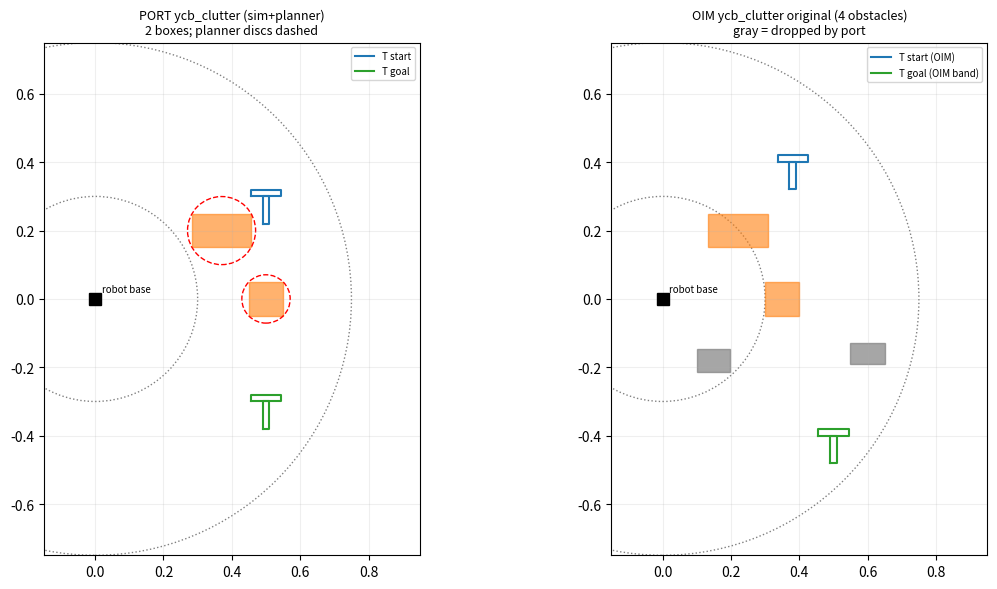

Write the Python code that produced this figure. (Note: this script raises an exception after producing the figure.)
#!/usr/bin/env python3
"""Agent D: top-down scene figures — port geometry vs OIM original."""
import math
import matplotlib
matplotlib.use("Agg")
import matplotlib.pyplot as plt
from matplotlib.patches import Rectangle, Circle, FancyArrow

OUT = "results_agent_d/figures"

def t_outline(x, y, yaw, scale=1.0):
    # m01 T: crossbar 0.089x0.0198 @ +y, stem 0.0198x0.0794 (matches TFootprint())
    cb_w, cb_h, st_w, st_h = 0.089, 0.0198, 0.0198, 0.0794
    pts = []
    for (cx, cy, w, h) in [(0, 0.0099, cb_w, cb_h), (0, -0.0397, st_w, st_h)]:
        c, s = math.cos(yaw), math.sin(yaw)
        for dx, dy in [(-w/2,-h/2),(w/2,-h/2),(w/2,h/2),(-w/2,h/2),(-w/2,-h/2)]:
            pts.append((x + c*(cx+dx) - s*(cy+dy), y + s*(cx+dx) + c*(cy+dy)))
        pts.append((None, None))
    return pts

def draw_t(ax, x, y, yaw, color, label):
    pts = t_outline(x, y, yaw)
    seg = []
    for p in pts:
        if p[0] is None:
            xs, ys = zip(*seg)
            ax.plot(xs, ys, color=color, lw=1.5)
            seg = []
        else:
            seg.append(p)
    ax.plot([], [], color=color, label=label)

def base_ax(ax, title):
    ax.add_patch(Circle((0, 0), 0.75, fill=False, ls=":", color="gray"))
    ax.add_patch(Circle((0, 0), 0.30, fill=False, ls=":", color="gray"))
    ax.plot(0, 0, "ks", ms=8)
    ax.text(0.02, 0.02, "robot base", fontsize=7)
    ax.set_xlim(-0.15, 0.95); ax.set_ylim(-0.75, 0.75)
    ax.set_aspect("equal"); ax.grid(alpha=0.2); ax.set_title(title, fontsize=9)

# ---- ycb_clutter
fig, axes = plt.subplots(1, 2, figsize=(12, 6))
ax = axes[0]
base_ax(ax, "PORT ycb_clutter (sim+planner)\n2 boxes; planner discs dashed")
ax.add_patch(Rectangle((0.45, -0.05), 0.1, 0.1, color="tab:orange", alpha=0.6))
ax.add_patch(Rectangle((0.37 - 0.0875, 0.2 - 0.0475), 0.175, 0.095, color="tab:orange", alpha=0.6))
ax.add_patch(Circle((0.5, 0.0), 0.0707, fill=False, ls="--", color="red"))
ax.add_patch(Circle((0.37, 0.2), 0.0996, fill=False, ls="--", color="red"))
draw_t(ax, 0.5, 0.3, 0.0, "tab:blue", "T start")
draw_t(ax, 0.5, -0.3, 0.0, "tab:green", "T goal")
ax.legend(fontsize=7)
ax = axes[1]
base_ax(ax, "OIM ycb_clutter original (4 obstacles)\ngray = dropped by port")
ax.add_patch(Rectangle((0.30, -0.05), 0.1, 0.1, color="tab:orange", alpha=0.6))       # cube 0.35,0
ax.add_patch(Rectangle((0.22-0.0875, 0.2-0.0475), 0.175, 0.095, color="tab:orange", alpha=0.6))  # sugar
ax.add_patch(Rectangle((0.60-0.051, -0.16-0.030), 0.102, 0.060, color="gray", alpha=0.7))  # spam can bbox
ax.add_patch(Rectangle((0.15-0.049, -0.18-0.033), 0.097, 0.067, color="gray", alpha=0.7))  # mustard bbox
draw_t(ax, 0.381, 0.4, 0.0, "tab:blue", "T start (OIM)")
draw_t(ax, 0.5, -0.4, 0.0, "tab:green", "T goal (OIM band)")
ax.legend(fontsize=7)
fig.tight_layout()
fig.savefig(f"{OUT}/ycb_clutter_topdown.png", dpi=130)

# ---- icra_sign
fig, axes = plt.subplots(1, 2, figsize=(12, 6))
ax = axes[0]
base_ax(ax, "PORT icra_sign: NO obstacles anywhere\n(T to C-slot pose on open table)")
draw_t(ax, 0.5, 0.3, 0.0, "tab:blue", "T start")
draw_t(ax, 0.5, -0.4, math.pi / 2, "tab:green", "goal (0.5,-0.4,+90deg)")
ax.legend(fontsize=7)
ax = axes[1]
base_ax(ax, "OIM icra_sign original: C glyph into slot\nglyph row x=[0.4485,0.5515]")
glyphs = [("I", -0.55), ("R", -0.25), ("A", -0.1), ("2", 0.15), ("0", 0.3), ("2b", 0.45), ("6", 0.6)]
for name, y in glyphs:
    ax.add_patch(Rectangle((0.4485, y - 0.0515), 0.103, 0.103, color="tab:red", alpha=0.5))
    ax.text(0.5, y, name, ha="center", va="center", fontsize=7)
ax.add_patch(Rectangle((0.4485, -0.4 - 0.0515), 0.103, 0.103, fill=False, ls="--", color="tab:green"))
ax.text(0.5, -0.4, "C slot", ha="center", va="center", fontsize=7, color="tab:green")
# C start
ax.add_patch(Rectangle((0.3 - 0.0483, 0.4 - 0.0515), 0.0966, 0.103, fill=False, color="tab:blue"))
ax.text(0.3, 0.4, "C start", ha="center", fontsize=7, color="tab:blue")
ax.legend(fontsize=7)
fig.tight_layout()
fig.savefig(f"{OUT}/icra_sign_topdown.png", dpi=130)

# passage math
slot_gap = (-0.25 - 0.0515) - (-0.55 + 0.0515)   # inner edges of R and I
c_width = 0.103
print("OIM icra slot passage (I..R inner gap):", round(slot_gap, 4), "m; C footprint:", c_width,
      "m; side clearance:", round((slot_gap - c_width) / 2, 4), "m; pusher dia:", 0.039)
print("Figures written to", OUT)
